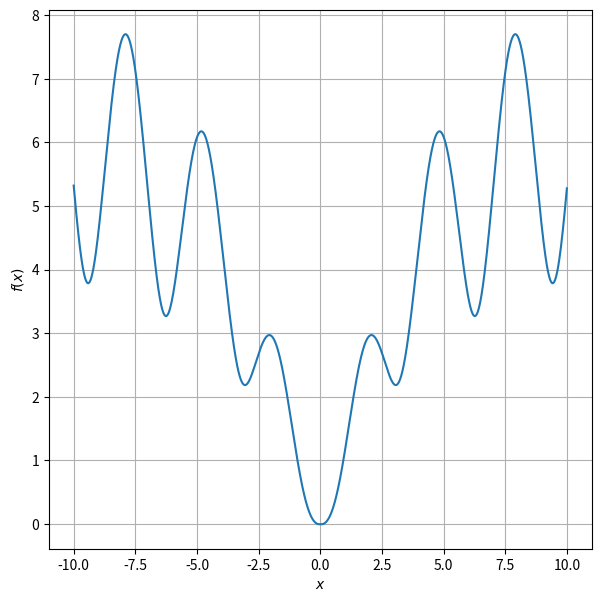

Reproduce this figure in Python.
import numpy as np
import matplotlib.pyplot as plt
x = np.arange(-10, 10, 0.01)
plt.figure(figsize=(7,7))
a= 1+np.tan(1/(1+(np.sin(x))**2))
b=(x**2+1)*np.exp(-np.abs(x)/10)
c=np.log(b)/np.log(a)
plt.plot(x, c)
plt.xlabel(r'$x$')
plt.ylabel(r'$f(x)$')
plt.grid(True)
plt.show()